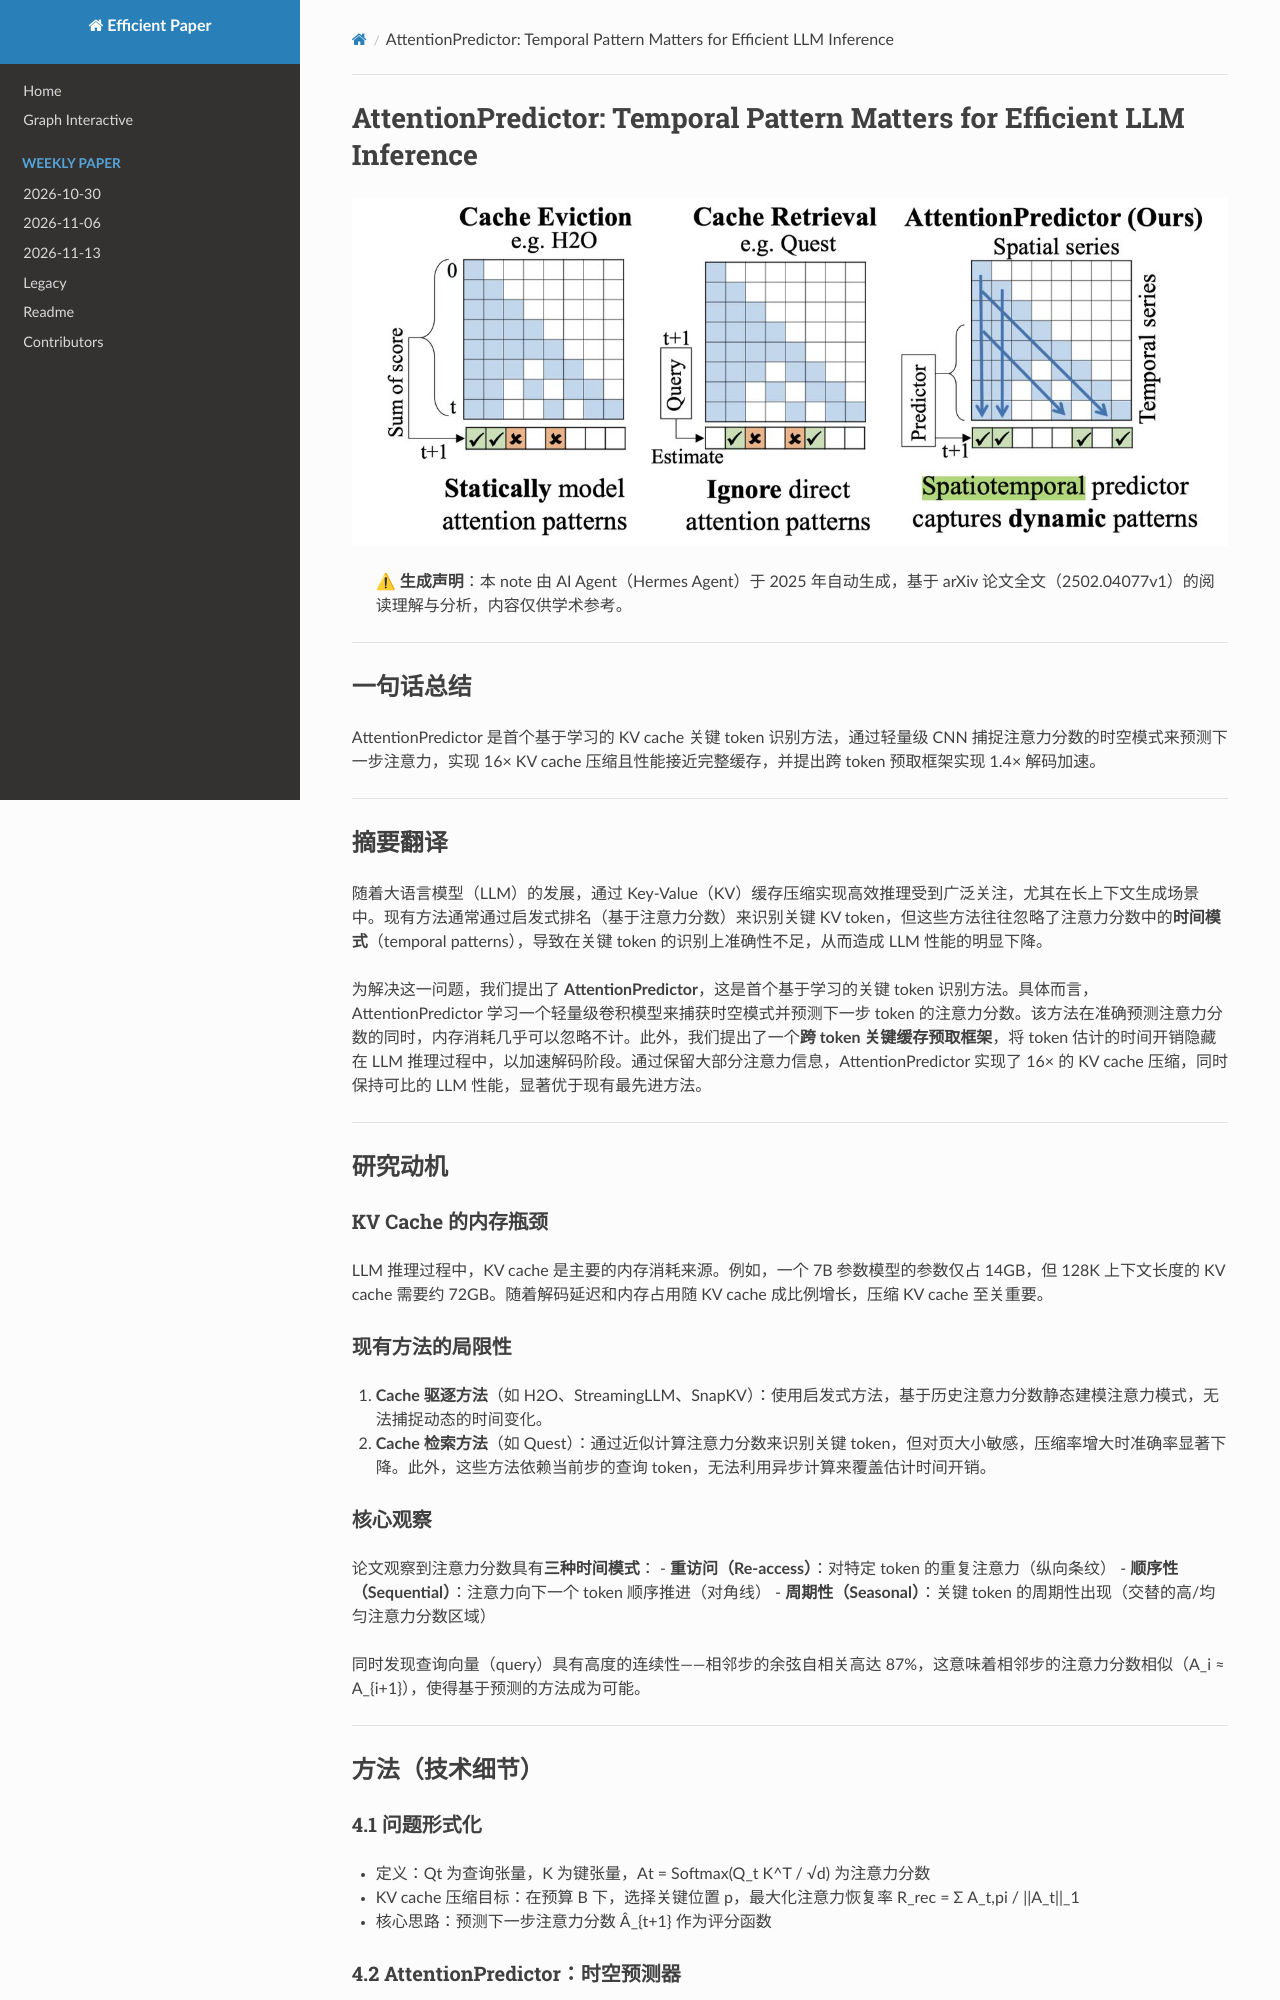

repository: hustzxd/EfficientPaper · page: notes/2025/AttentionPredictor/note/index.html · generator: mkdocs

# AttentionPredictor: Temporal Pattern Matters for Efficient LLM Inference

![](fig1.png)

## Abstract

With the development of large language models (LLMs), efficient inference
through Key-Value (KV) cache compression has attracted considerable attention,
especially for long-context generation. To compress the KV cache, recent
methods identify critical KV tokens through heuristic ranking with attention
scores. However, these methods often struggle to accurately determ
